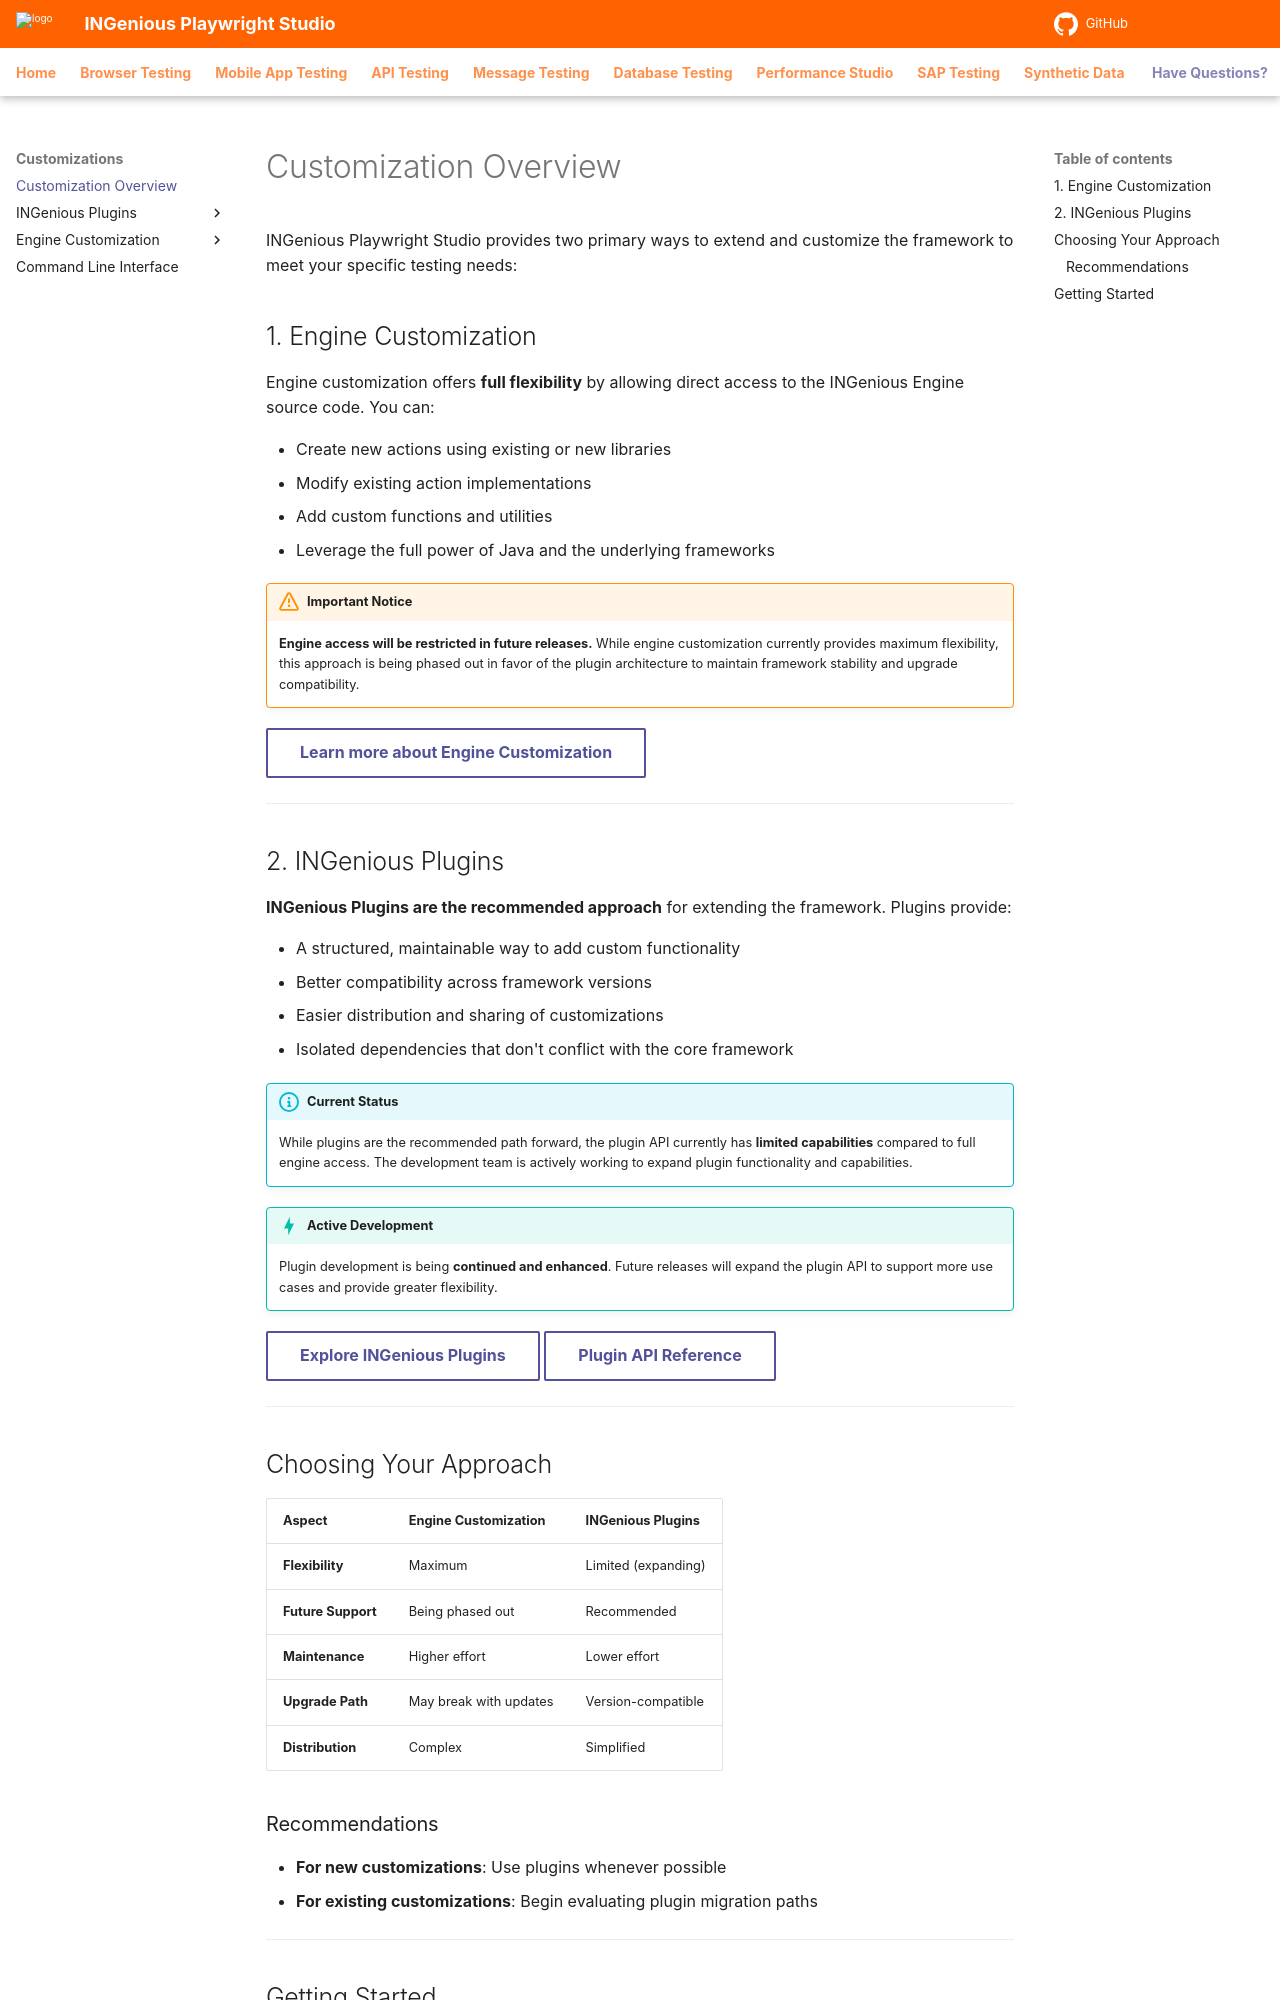

repository: ing-bank/ingenious-doc · page: customizations/index.html · generator: mkdocs

# Customization Overview

INGenious Playwright Studio provides two primary ways to extend and customize the framework to meet your specific testing needs:

## 1. Engine Customization

Engine customization offers **full flexibility** by allowing direct access to the INGenious Engine source code. You can:

- Create new actions using existing or new libraries
- Modify existing action implementations
- Add custom functions and utilities
- Leverage the full power of Java and the underlying frameworks

!!! warning "Important Notice"
    **Engine access will be restricted in future releases.** While engine customization currently provides maximum flexibility, this approach is being phased out in favor of the plugin architecture to maintain framework stability and upgrade compatibility.

[Learn more about Engine Customization](engine){ .md-button }

---

## 2. INGenious Plugins

**INGenious Plugins are the recommended approach** for extending the framework. Plugins provide:

- A structured, maintainable way to add custom functionality
- Better compatibility across framework versions
- Easier distribution and sharing of customizations
- Isolated dependencies that don't conflict with the core framework

!!! info "Current Status"
    While plugins are the recommended path forward, the plugin API currently has **limited capabilities** compared to full engine access. The development team is actively working to expand plugin functionality and capabilities.

!!! tip "Active Development"
    Plugin development is being **continued and enhanced**. Future releases will expand the plugin API to support more use cases and provide greater flexibility.

[Explore INGenious Plugins](plugins){ .md-button }
[Plugin API Reference](plugins/pluginApi){ .md-button }

---

## Choosing Your Approach

| Aspect | Engine Customization | INGenious Plugins |
|--------|---------------------|-------------------|
| **Flexibility** | Maximum | Limited (expanding) |
| **Future Support** | Being phased out | Recommended |
| **Maintenance** | Higher effort | Lower effort |
| **Upgrade Path** | May break with updates | Version-compatible |
| **Distribution** | Complex | Simplified |

### Recommendations

- **For new customizations**: Use plugins whenever possible
- **For existing customizations**: Begin evaluating plugin migration paths

---
